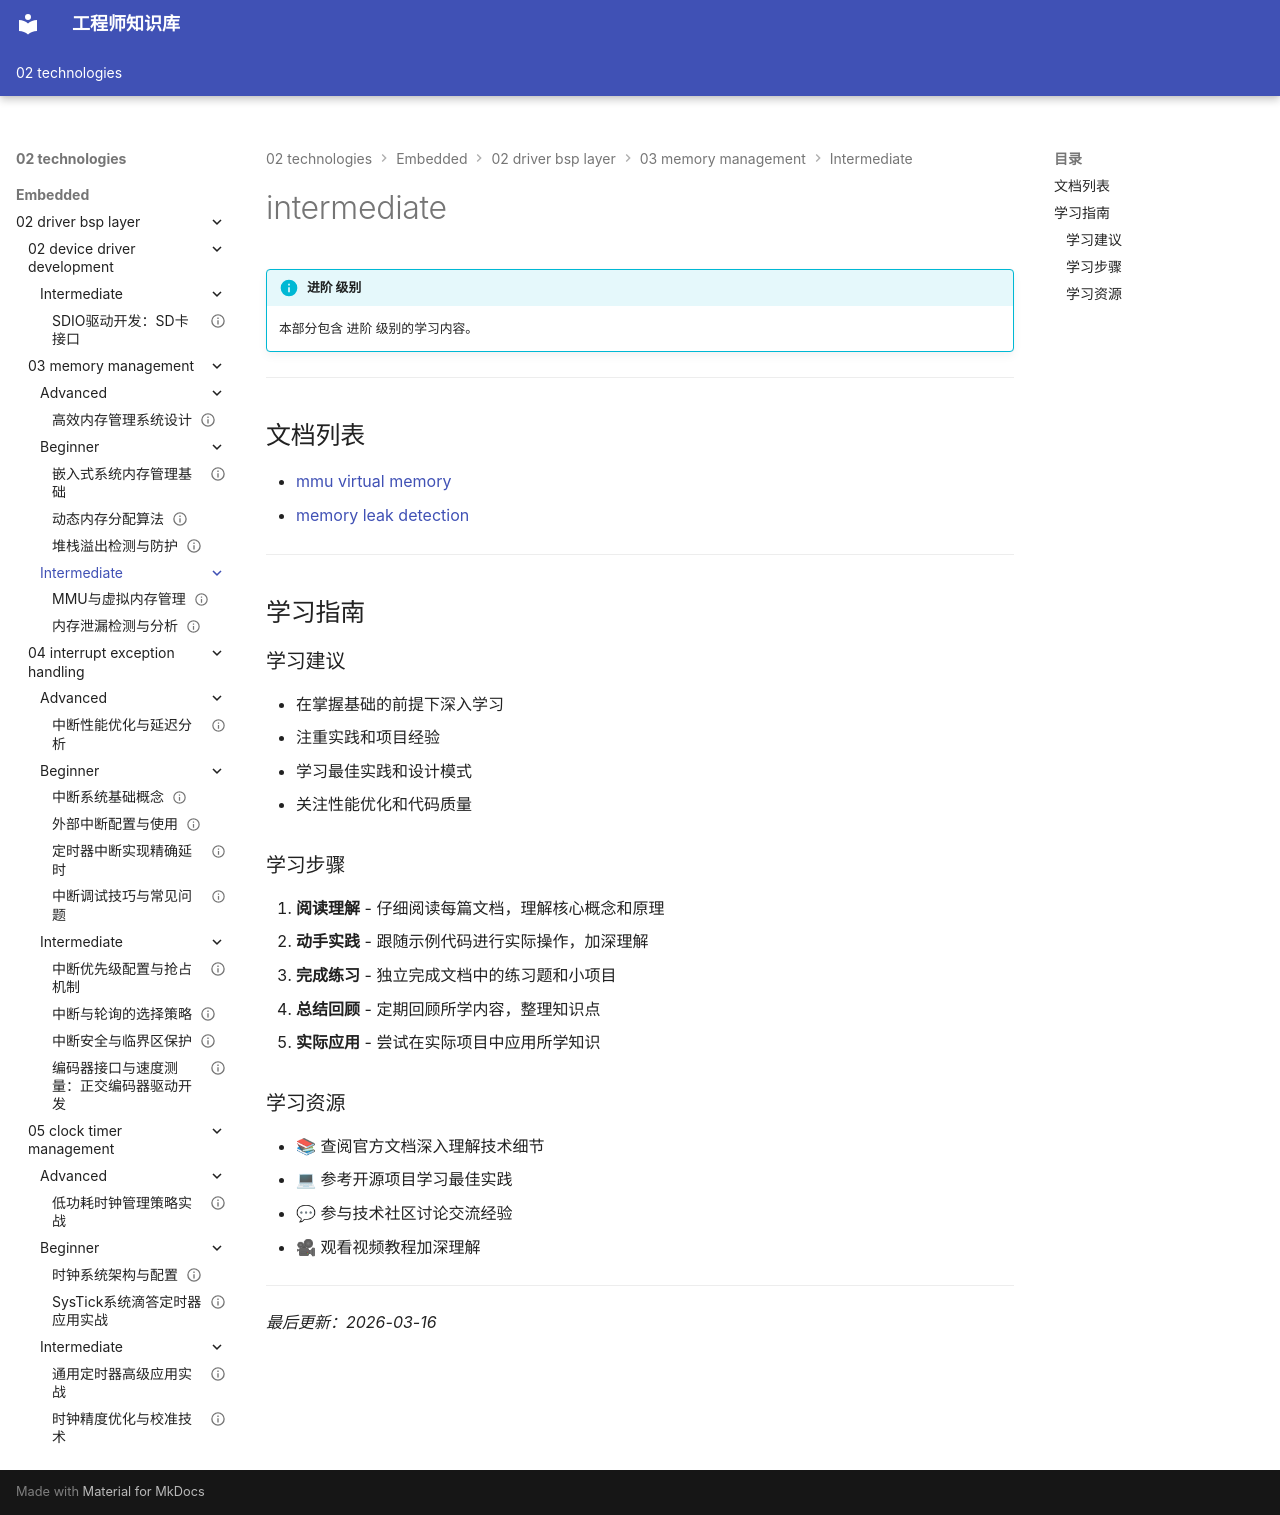

repository: Vuiora/knowledge-os · page: 02-technologies/embedded/02-driver-bsp-layer/03-memory-management/intermediate/index.html · generator: mkdocs

---
title: intermediate
description: 本部分包含 进阶 级别的学习内容。
---

# intermediate

!!! info "进阶 级别"
    本部分包含 进阶 级别的学习内容。

---

## 文档列表

- [mmu virtual memory](01-mmu-virtual-memory.md)
- [memory leak detection](02-memory-leak-detection.md)

---

## 学习指南

### 学习建议

- 在掌握基础的前提下深入学习
- 注重实践和项目经验
- 学习最佳实践和设计模式
- 关注性能优化和代码质量

### 学习步骤

1. **阅读理解** - 仔细阅读每篇文档，理解核心概念和原理
2. **动手实践** - 跟随示例代码进行实际操作，加深理解
3. **完成练习** - 独立完成文档中的练习题和小项目
4. **总结回顾** - 定期回顾所学内容，整理知识点
5. **实际应用** - 尝试在实际项目中应用所学知识

### 学习资源

- 📚 查阅官方文档深入理解技术细节
- 💻 参考开源项目学习最佳实践
- 💬 参与技术社区讨论交流经验
- 🎥 观看视频教程加深理解

---

*最后更新：2026-03-16*
